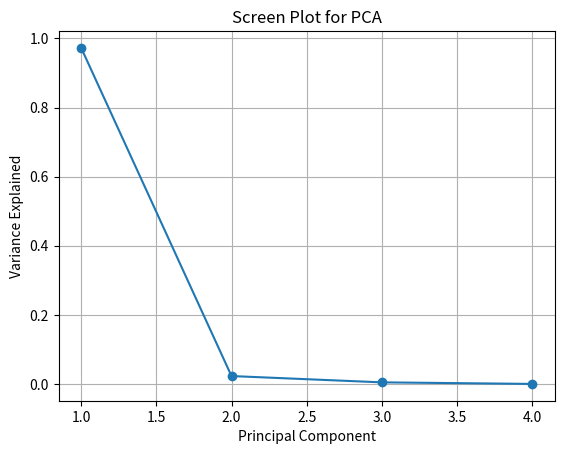

Write the Python code that produced this figure.
#Step 1: Import Libraries 
import numpy as np 
import pandas as pd 
 
#Step 2: Create the Dataset 
data = { 
    "Attendance": [85, 90, 88, 92, 80], 
    "Internal": [78, 82, 79, 85, 75], 
    "Assignment": [80, 85, 78, 88, 72], 
    "EndSem": [75, 80, 77, 82, 70] 
} 
 
df = pd.DataFrame(data, index=["S1", "S2", "S3", "S4", "S5"]) 
print(df) 
 
#Step 3: Mean Centering the Data 
X = df.values 
mean = np.mean(X, axis=0) 
X_centered = X - mean 
 
print("Mean values:\n", mean) 
print("Mean-centered data:\n", X_centered) 
 
#Step 4: Compute Covariance Matrix using ( X^T X ) 
n = X_centered.shape[0] 
cov_matrix = (X_centered.T @ X_centered) / (n - 1) 
 
print("Covariance Matrix:\n", cov_matrix) 
 
#Step 5: Compute Eigenvalues and Eigenvectors 
eigenvalues, eigenvectors = np.linalg.eig(cov_matrix) 
 
print("Eigenvalues:\n", eigenvalues) 
print("Eigenvectors:\n", eigenvectors) 
 
#Step 6: Select the First Principal Component (PC1) 
idx = np.argmax(eigenvalues) 
pc1 = eigenvectors[:, idx] 
 
# Normalize 
pc1 = pc1 / np.linalg.norm(pc1) 
print("Principal Component 1 (Eigenvector):\n", pc1) 
 
#Step 7: Compute PC1 Scores (Projection) 
pc1_scores = X_centered @ pc1 
 
df["PC1_Score"] = pc1_scores 
print(df) 
 
#Step 8: Variance Explained 
explained_variance = eigenvalues / np.sum(eigenvalues) 
print("Variance explained by PC1:", explained_variance[idx]) 
 
#Step 9: Scree Plot 
import matplotlib.pyplot as plt 
import numpy as np 
# Sort eigenvalues in descending order 
eigenvalues_sorted = np.sort(eigenvalues)[::-1] 
# Compute variance ratio 
variance_ratio = eigenvalues_sorted / np.sum(eigenvalues_sorted) 
# Scree plot 
plt.figure() 
plt.plot(range(1, len(variance_ratio) + 1), variance_ratio, marker='o') 
plt.xlabel("Principal Component") 
plt.ylabel("Variance Explained") 
plt.title("Screen Plot for PCA") 
plt.grid(True) 
plt.show()